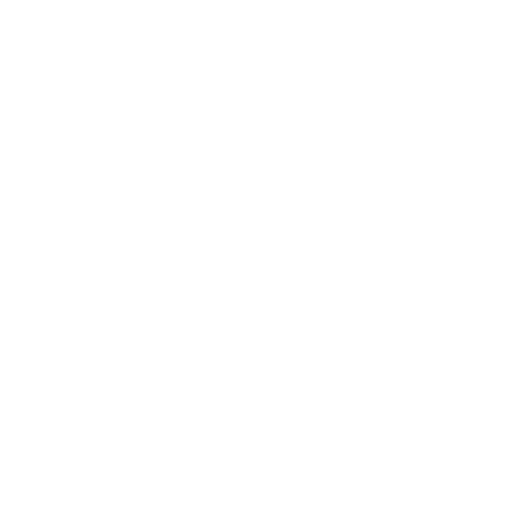
t = 0.00 s
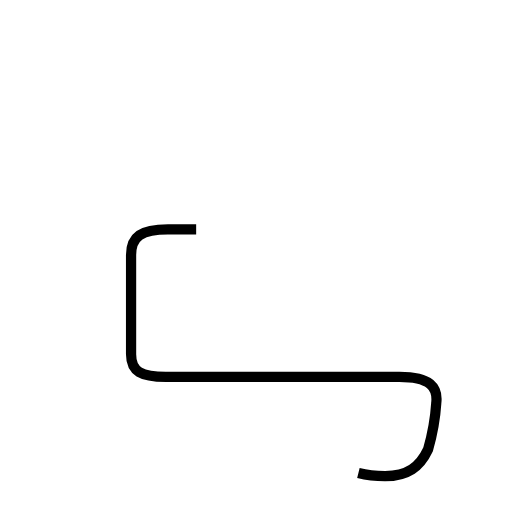
t = 1.88 s
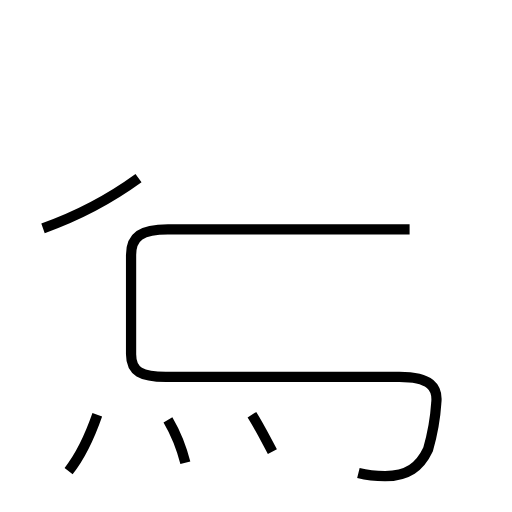
t = 3.27 s
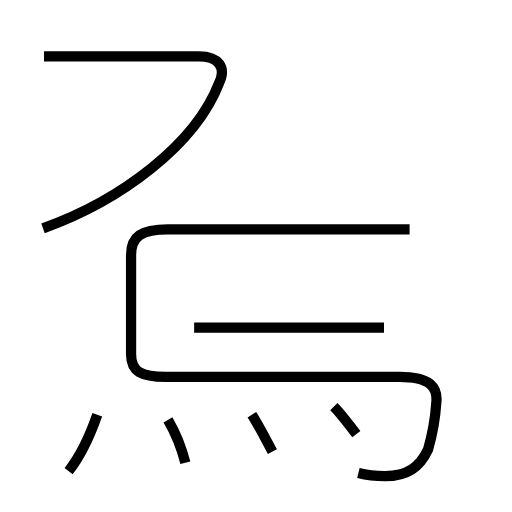
t = 4.88 s
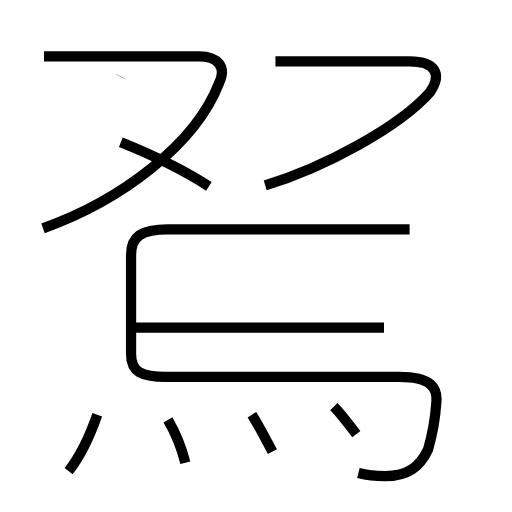
t = 6.46 s
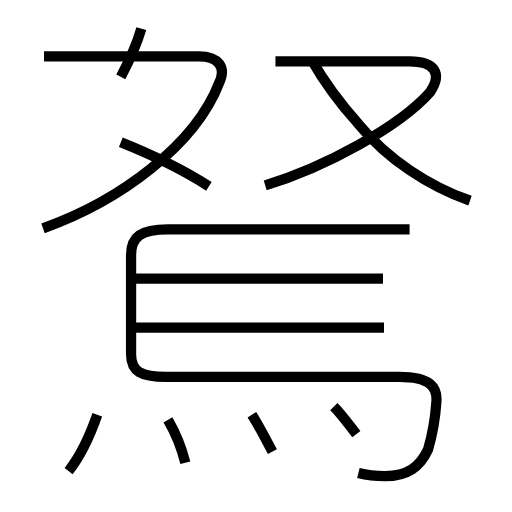
t = 7.98 s

The animated SVG that drew these frames (rendered in a browser with its animation timeline set to each time). Animation: 12 SMIL elements (animate=12); one cycle of 7.98 s.

<?xml version='1.0' encoding='utf-8'?>
<svg viewBox="0.0 -6.0 50.0 50.0" version="1.1" xmlns="http://www.w3.org/2000/svg"><rect x="-1000" y="-1000" width="2000" height="2000" stroke="white" fill="white" /><g style="fill:none;stroke:#000000;stroke-width:1"><path d="M 35.0 2.2 C 35.8 2.4 36.7 2.5 37.6 2.5 C 39.8 2.5 41.0 1.6 41.8 -0.1 C 42.2 -1.5 42.5 -3.0 42.6 -4.6 C 42.8 -6.2 42.0 -7.2 39.0 -7.2 L 16.2 -7.2 C 13.8 -7.2 12.8 -7.7 12.8 -9.4 L 12.8 -19.1 C 12.8 -20.9 13.8 -21.6 16.4 -21.6 L 40.0 -21.6 " transform="translate(0.0 38.0)" stroke-dasharray="83.54414297224092" stroke-dashoffset="83.54414297224092"><animate attributeName="stroke-dashoffset" from="83.54414297224092" to="0" dur="2.5063242891672277s" begin="0s; anim_end.end" fill="freeze" id="anim0" /></path><path d="M 6.7 2.0 C 7.8 0.6 8.7 -1.2 9.5 -3.5 " transform="translate(0.0 38.0)" stroke-dasharray="6.1997258653241305" stroke-dashoffset="6.1997258653241305"><animate attributeName="stroke-dashoffset" from="6.1997258653241305" to="0" dur="0.1859917759597239s" begin="anim0.end" fill="freeze" id="anim1" /></path><path d="M 18.1 1.2 C 17.7 -0.4 17.1 -1.8 16.4 -3.0 " transform="translate(0.0 38.0)" stroke-dasharray="4.546194996086048" stroke-dashoffset="4.546194996086048"><animate attributeName="stroke-dashoffset" from="4.546194996086048" to="0" dur="0.13638584988258143s" begin="anim1.end" fill="freeze" id="anim2" /></path><path d="M 26.6 0.1 C 25.9 -1.2 25.3 -2.4 24.6 -3.5 " transform="translate(0.0 38.0)" stroke-dasharray="4.119319921326107" stroke-dashoffset="4.119319921326107"><animate attributeName="stroke-dashoffset" from="4.119319921326107" to="0" dur="0.1235795976397832s" begin="anim2.end" fill="freeze" id="anim3" /></path><path d="M 4.2 -21.7 C 11.8 -24.4 19.1 -29.9 21.4 -35.9 C 22.1 -37.4 21.4 -38.5 19.4 -38.5 L 4.3 -38.5 " transform="translate(0.0 38.0)" stroke-dasharray="42.19690260989862" stroke-dashoffset="42.19690260989862"><animate attributeName="stroke-dashoffset" from="42.19690260989862" to="0" dur="1.2659070782969586s" begin="anim3.end" fill="freeze" id="anim4" /></path><path d="M 34.8 -1.6 C 34.1 -2.5 33.4 -3.5 32.6 -4.3 " transform="translate(0.0 38.0)" stroke-dasharray="3.4854869264357524" stroke-dashoffset="3.4854869264357524"><animate attributeName="stroke-dashoffset" from="3.4854869264357524" to="0" dur="0.10456460779307257s" begin="anim4.end" fill="freeze" id="anim5" /></path><path d="M 37.5 -12.0 L 12.8 -12.0 " transform="translate(0.0 38.0)" stroke-dasharray="24.7" stroke-dashoffset="24.7"><animate attributeName="stroke-dashoffset" from="24.7" to="0" dur="0.741s" begin="anim5.end" fill="freeze" id="anim6" /></path><path d="M 20.4 -25.8 C 17.9 -27.4 14.8 -28.9 11.8 -30.1 " transform="translate(0.0 38.0)" stroke-dasharray="9.628556898536372" stroke-dashoffset="9.628556898536372"><animate attributeName="stroke-dashoffset" from="9.628556898536372" to="0" dur="0.28885670695609117s" begin="anim6.end" fill="freeze" id="anim7" /></path><path d="M 25.9 -25.9 C 31.6 -27.6 39.0 -31.6 42.0 -35.0 C 43.2 -36.8 42.5 -38.0 40.0 -38.0 L 26.9 -38.0 " transform="translate(0.0 38.0)" stroke-dasharray="36.73007194433893" stroke-dashoffset="36.73007194433893"><animate attributeName="stroke-dashoffset" from="36.73007194433893" to="0" dur="1.1019021583301678s" begin="anim7.end" fill="freeze" id="anim8" /></path><path d="M 11.8 -36.5 C 12.7 -38.2 13.4 -39.8 13.8 -41.2 " transform="translate(0.0 38.0)" stroke-dasharray="5.116652119907639" stroke-dashoffset="5.116652119907639"><animate attributeName="stroke-dashoffset" from="5.116652119907639" to="0" dur="0.15349956359722916s" begin="anim8.end" fill="freeze" id="anim9" /></path><path d="M 37.4 -16.8 L 12.8 -16.8 " transform="translate(0.0 38.0)" stroke-dasharray="24.599999999999998" stroke-dashoffset="24.599999999999998"><animate attributeName="stroke-dashoffset" from="24.599999999999998" to="0" dur="0.7379999999999999s" begin="anim9.end" fill="freeze" id="anim10" /></path><path d="M 45.9 -24.4 C 41.9 -25.8 37.9 -28.4 35.0 -31.9 C 33.2 -33.9 31.6 -36.1 30.4 -38.2" transform="translate(0.0 38.0)" stroke-dasharray="21.204020287741425" stroke-dashoffset="21.204020287741425"><animate attributeName="stroke-dashoffset" from="21.204020287741425" to="0" dur="0.6361206086322427s" begin="anim10.end" fill="freeze" id="anim_end" /></path></g></svg>
